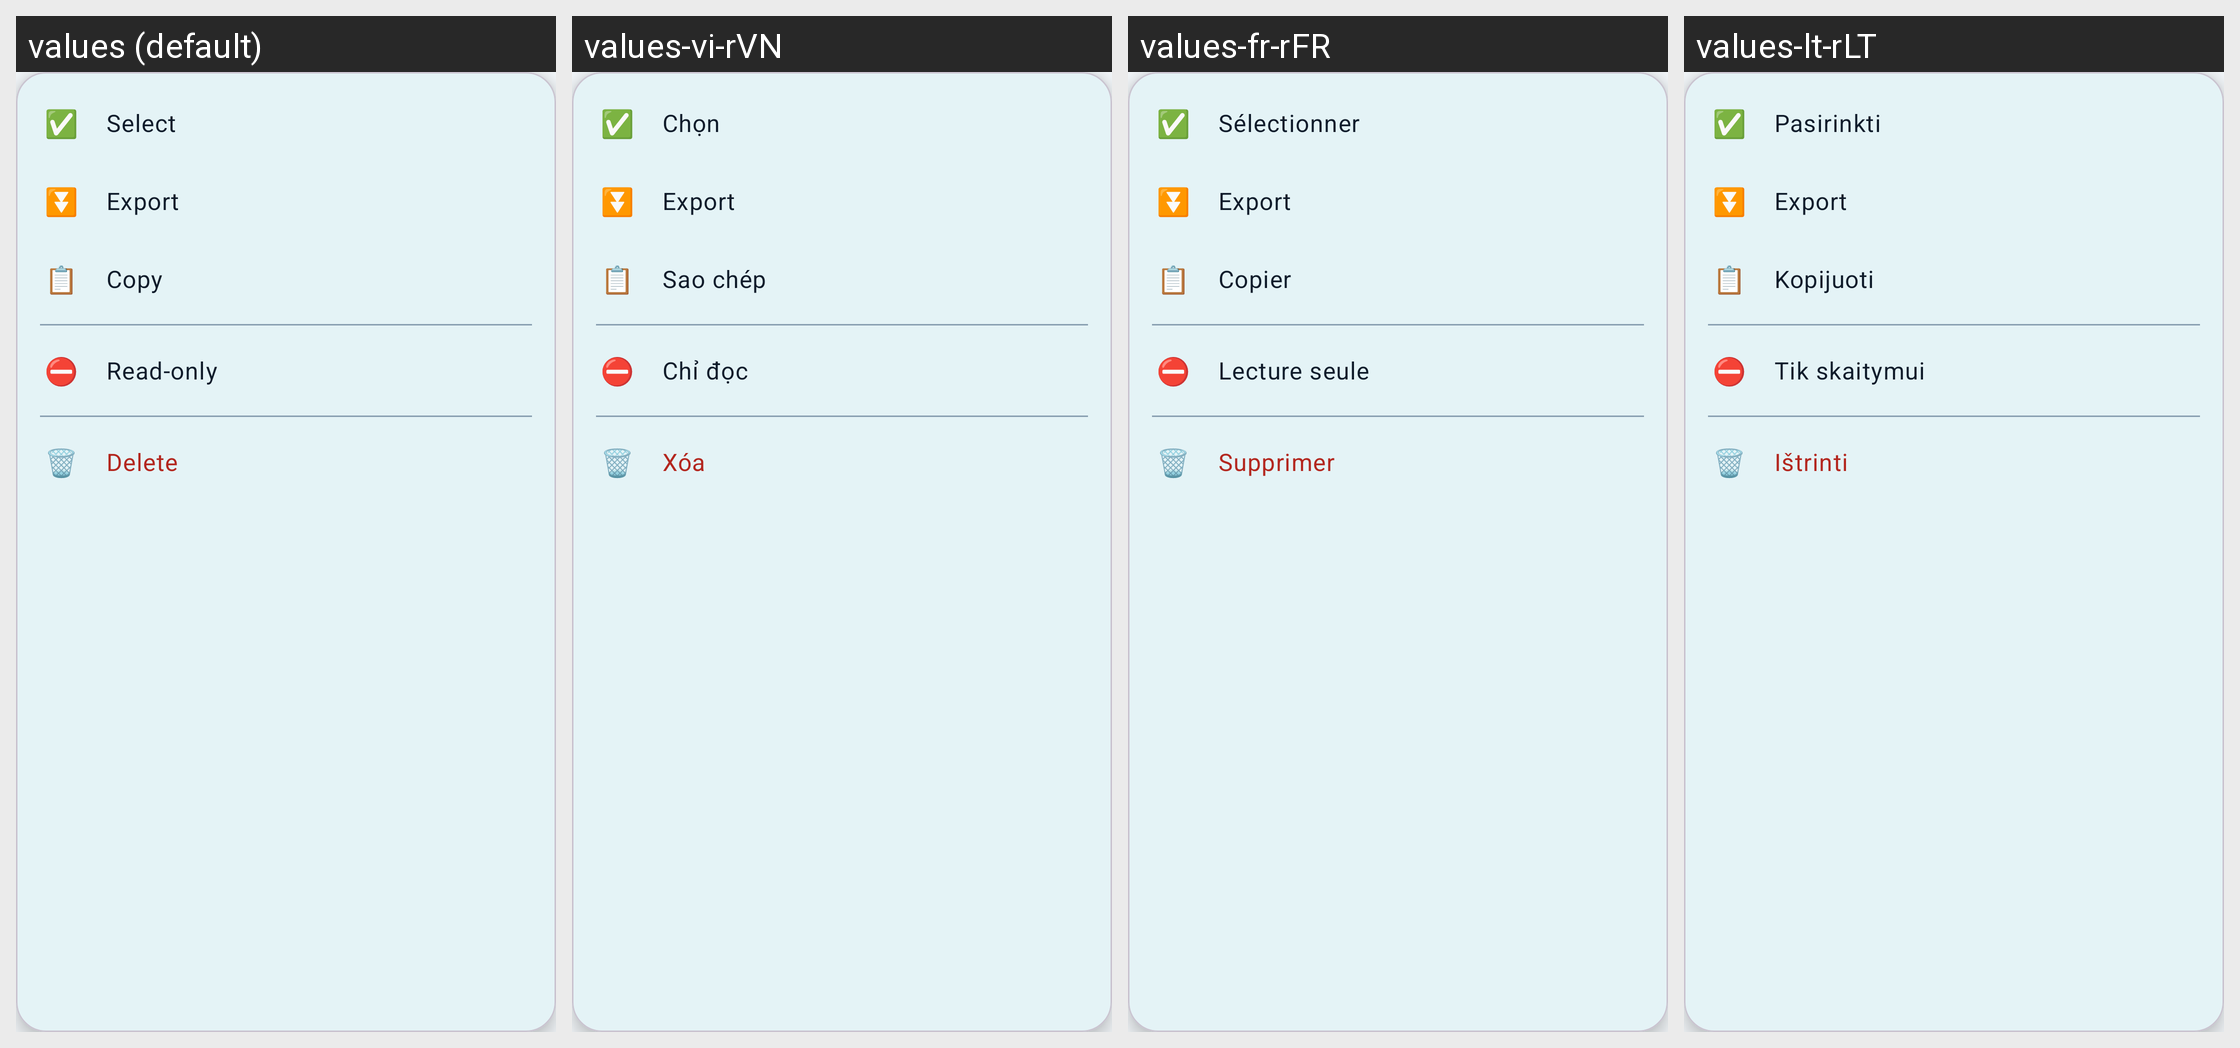

Strings drawn on this Android screen and how each of the app's shown locales translates them:
Android screen res/layout/popup_note_menu.xml rendered under 4 locales, left to right: values (default), values-vi-rVN, values-fr-rFR, values-lt-rLT. Device: Nexus 5 (rendered at 1080×1920; each locale shown at half size, 540×960, under a caption strip naming it); theme AppBaseTheme.
Other locales in the repository, not shown: values-ar-rEG, values-cs-rCZ, values-de-rDE, values-dk-rDK, values-es-rES, values-es-rMX, values-fi-rFI, values-gr-rGR, values-hi-rIN, values-hu-rHU, values-id-rID, values-it-rIT, values-ja-rJP, values-kk-rKZ, values-nl-rNL, values-pl-rPL, values-pt-rBR, values-pt-rPT, values-ro-rRO, values-ru-rRU, values-th-rTH, values-uk-rUA, values-zh-rCN.
Strings drawn on this screen, with the default value and each locale's value (text and hints the layout hard-codes, and strings that could not be matched under every locale, appear in the picture but are not listed):

action_select
  values: Select
  values-vi-rVN: Chọn
  values-fr-rFR: Sélectionner
  values-lt-rLT: Pasirinkti

action_exportFile
  values: Export
  values-vi-rVN: Export  [not translated; the default value is used]
  values-fr-rFR: Export  [not translated; the default value is used]
  values-lt-rLT: Export  [not translated; the default value is used]

action_copy
  values: Copy
  values-vi-rVN: Sao chép
  values-fr-rFR: Copier
  values-lt-rLT: Kopijuoti

action_readOnly
  values: Read-only
  values-vi-rVN: Chỉ đọc
  values-fr-rFR: Lecture seule
  values-lt-rLT: Tik skaitymui

action_delete
  values: Delete
  values-vi-rVN: Xóa
  values-fr-rFR: Supprimer
  values-lt-rLT: Ištrinti
